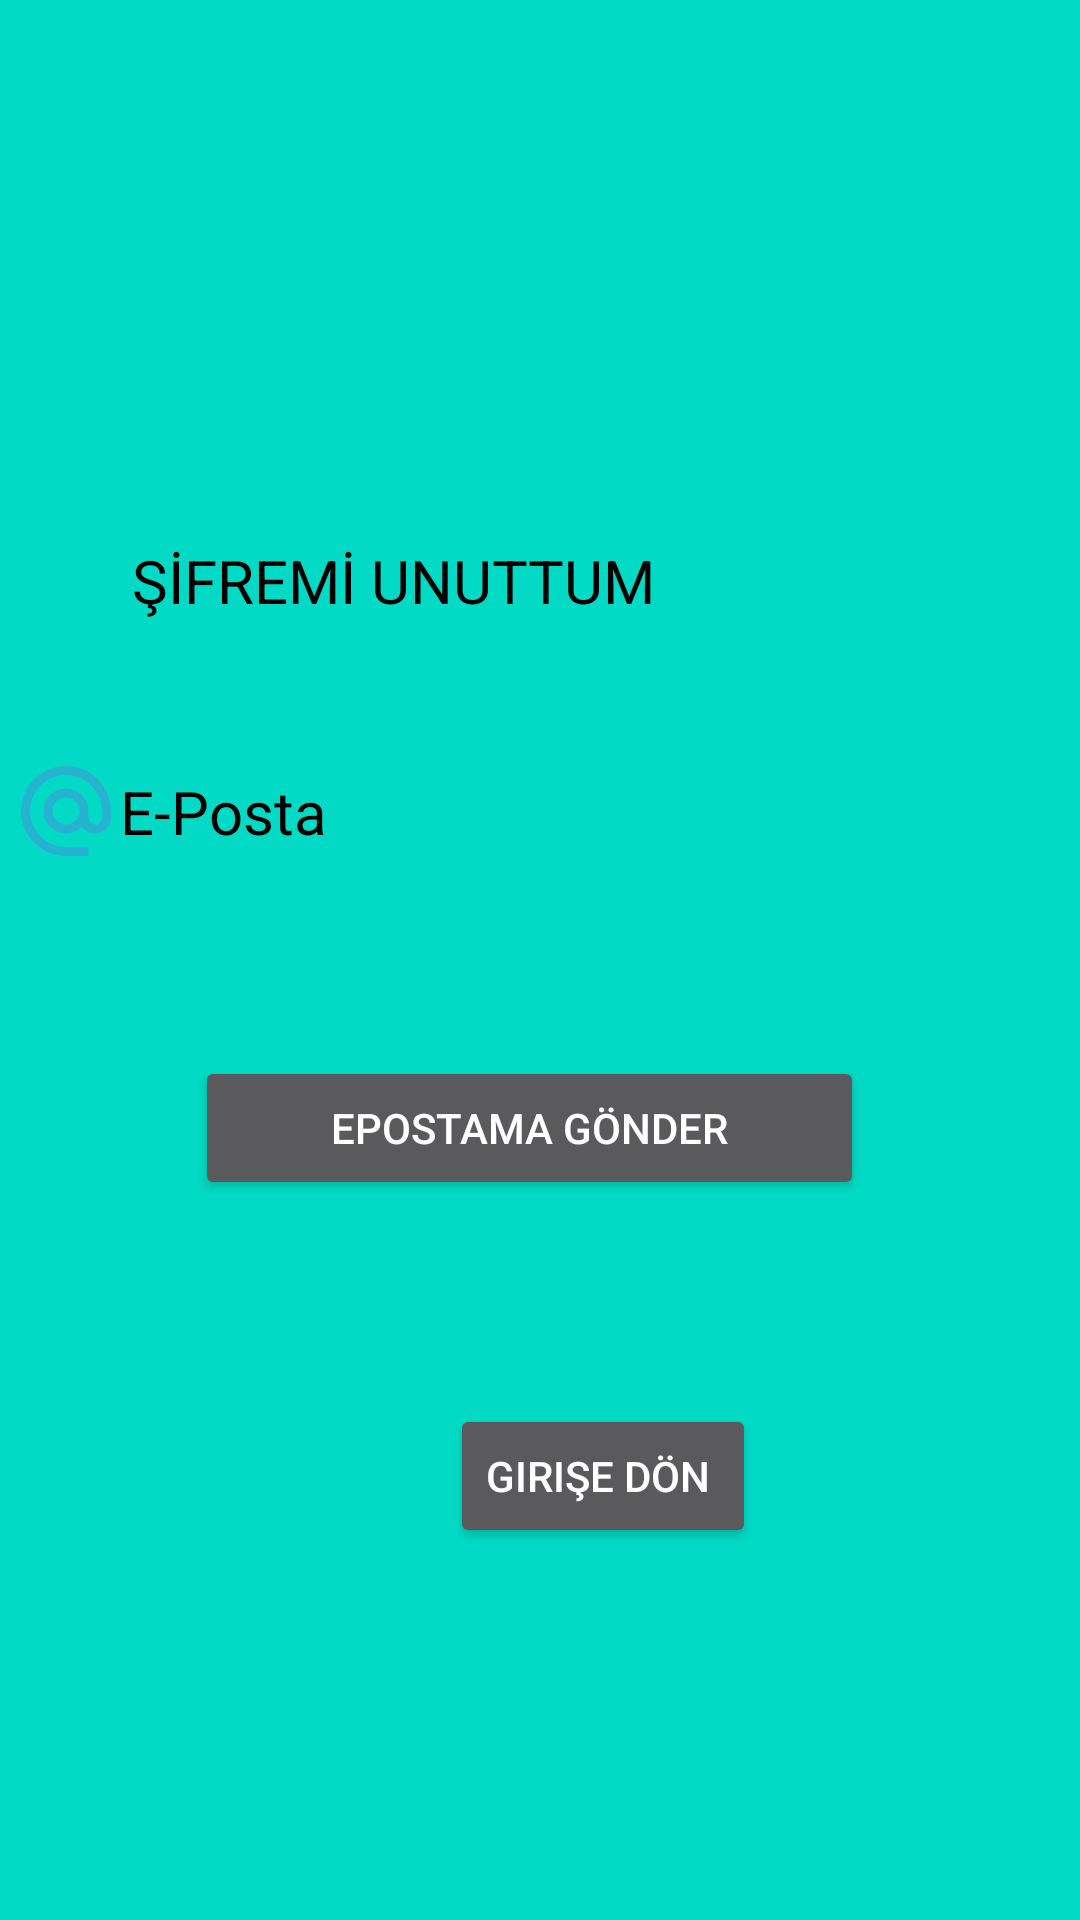

Layout XML and referenced resources for this Android screen:
<!-- AndroidManifest.xml: application theme Theme.YuvamOl -->
<!-- res/layout/activity_main_sifremi_unuttum.xml -->
<?xml version="1.0" encoding="utf-8"?>
<androidx.constraintlayout.widget.ConstraintLayout xmlns:android="http://schemas.android.com/apk/res/android"
    xmlns:app="http://schemas.android.com/apk/res-auto"
    xmlns:tools="http://schemas.android.com/tools"
    android:layout_width="match_parent"
    android:layout_height="match_parent"
    android:background="@color/teal_200"
    tools:context=".MainSifremiUnuttum">

    <TextView
        android:id="@+id/textView6"
        android:layout_width="244dp"
        android:layout_height="83dp"
        android:layout_marginTop="180dp"
        android:layout_marginEnd="72dp"
        android:text="ŞİFREMİ UNUTTUM"
        android:textColor="@color/black"
        android:textSize="20sp"
        app:layout_constraintEnd_toEndOf="parent"
        app:layout_constraintTop_toTopOf="parent" />

    <EditText
        android:id="@+id/editTextTextPersonName2"
        android:layout_width="300dp"
        android:layout_height="61dp"
        android:layout_marginTop="240dp"
        android:layout_marginEnd="56dp"
        android:autofillHints=""
        android:background="@drawable/textarkaplan"
        android:drawableLeft="@drawable/emaill"
        android:ems="10"
        android:hint="@string/e_posta"
        android:inputType="textPersonName"
        android:minHeight="48dp"
        android:textColor="@color/black"
        android:textColorHint="@color/black"
        android:textSize="20sp"
        app:layout_constraintEnd_toEndOf="parent"
        app:layout_constraintTop_toTopOf="parent" />

    <Button
        android:id="@+id/sıfırlamaeposta"
        android:layout_width="223dp"
        android:layout_height="48dp"
        android:layout_marginTop="352dp"
        android:layout_marginEnd="72dp"
        android:text="Epostama gönder"
        app:layout_constraintEnd_toEndOf="parent"
        app:layout_constraintTop_toTopOf="parent" />

    <Button
        android:id="@+id/girisedon"
        android:layout_width="wrap_content"
        android:layout_height="wrap_content"
        android:layout_marginTop="468dp"
        android:layout_marginEnd="108dp"
        android:text="Girişe Dön "
        app:layout_constraintEnd_toEndOf="parent"
        app:layout_constraintTop_toTopOf="parent" />
</androidx.constraintlayout.widget.ConstraintLayout>
<!-- resources referenced by this layout -->
<resources>
  <color name="black">#FF000000</color>
  <color name="teal_200">#FF03DAC5</color>
  <!-- drawable emaill (drawable) -->
  <vector android:height="36dp" android:tint="#26B3D0"
      android:viewportHeight="24" android:viewportWidth="24"
      android:width="36dp" xmlns:android="http://schemas.android.com/apk/res/android">
      <path android:fillColor="@android:color/white" android:pathData="M12,2C6.48,2 2,6.48 2,12s4.48,10 10,10h5v-2h-5c-4.34,0 -8,-3.66 -8,-8s3.66,-8 8,-8 8,3.66 8,8v1.43c0,0.79 -0.71,1.57 -1.5,1.57s-1.5,-0.78 -1.5,-1.57L17,12c0,-2.76 -2.24,-5 -5,-5s-5,2.24 -5,5 2.24,5 5,5c1.38,0 2.64,-0.56 3.54,-1.47 0.65,0.89 1.77,1.47 2.96,1.47 1.97,0 3.5,-1.6 3.5,-3.57L22,12c0,-5.52 -4.48,-10 -10,-10zM12,15c-1.66,0 -3,-1.34 -3,-3s1.34,-3 3,-3 3,1.34 3,3 -1.34,3 -3,3z"/>
  </vector>
  <string name="e_posta">E-Posta</string>
  <style name="Theme.YuvamOl" parent="Theme.AppCompat.NoActionBar">
          
          <item name="colorPrimary">@color/purple_500</item>
          <item name="colorPrimaryVariant">@color/purple_700</item>
          <item name="colorOnPrimary">@color/white</item>
          
          <item name="colorSecondary">@color/teal_200</item>
          <item name="colorSecondaryVariant">@color/teal_700</item>
          <item name="colorOnSecondary">@color/black</item>
          
          <item name="android:statusBarColor">?attr/colorPrimaryVariant</item>
          
      </style>
  <color name="purple_500">#FF6200EE</color>
  <color name="purple_700">#FF3700B3</color>
  <color name="white">#FFFFFFFF</color>
  <color name="teal_700">#FF018786</color>
</resources>
